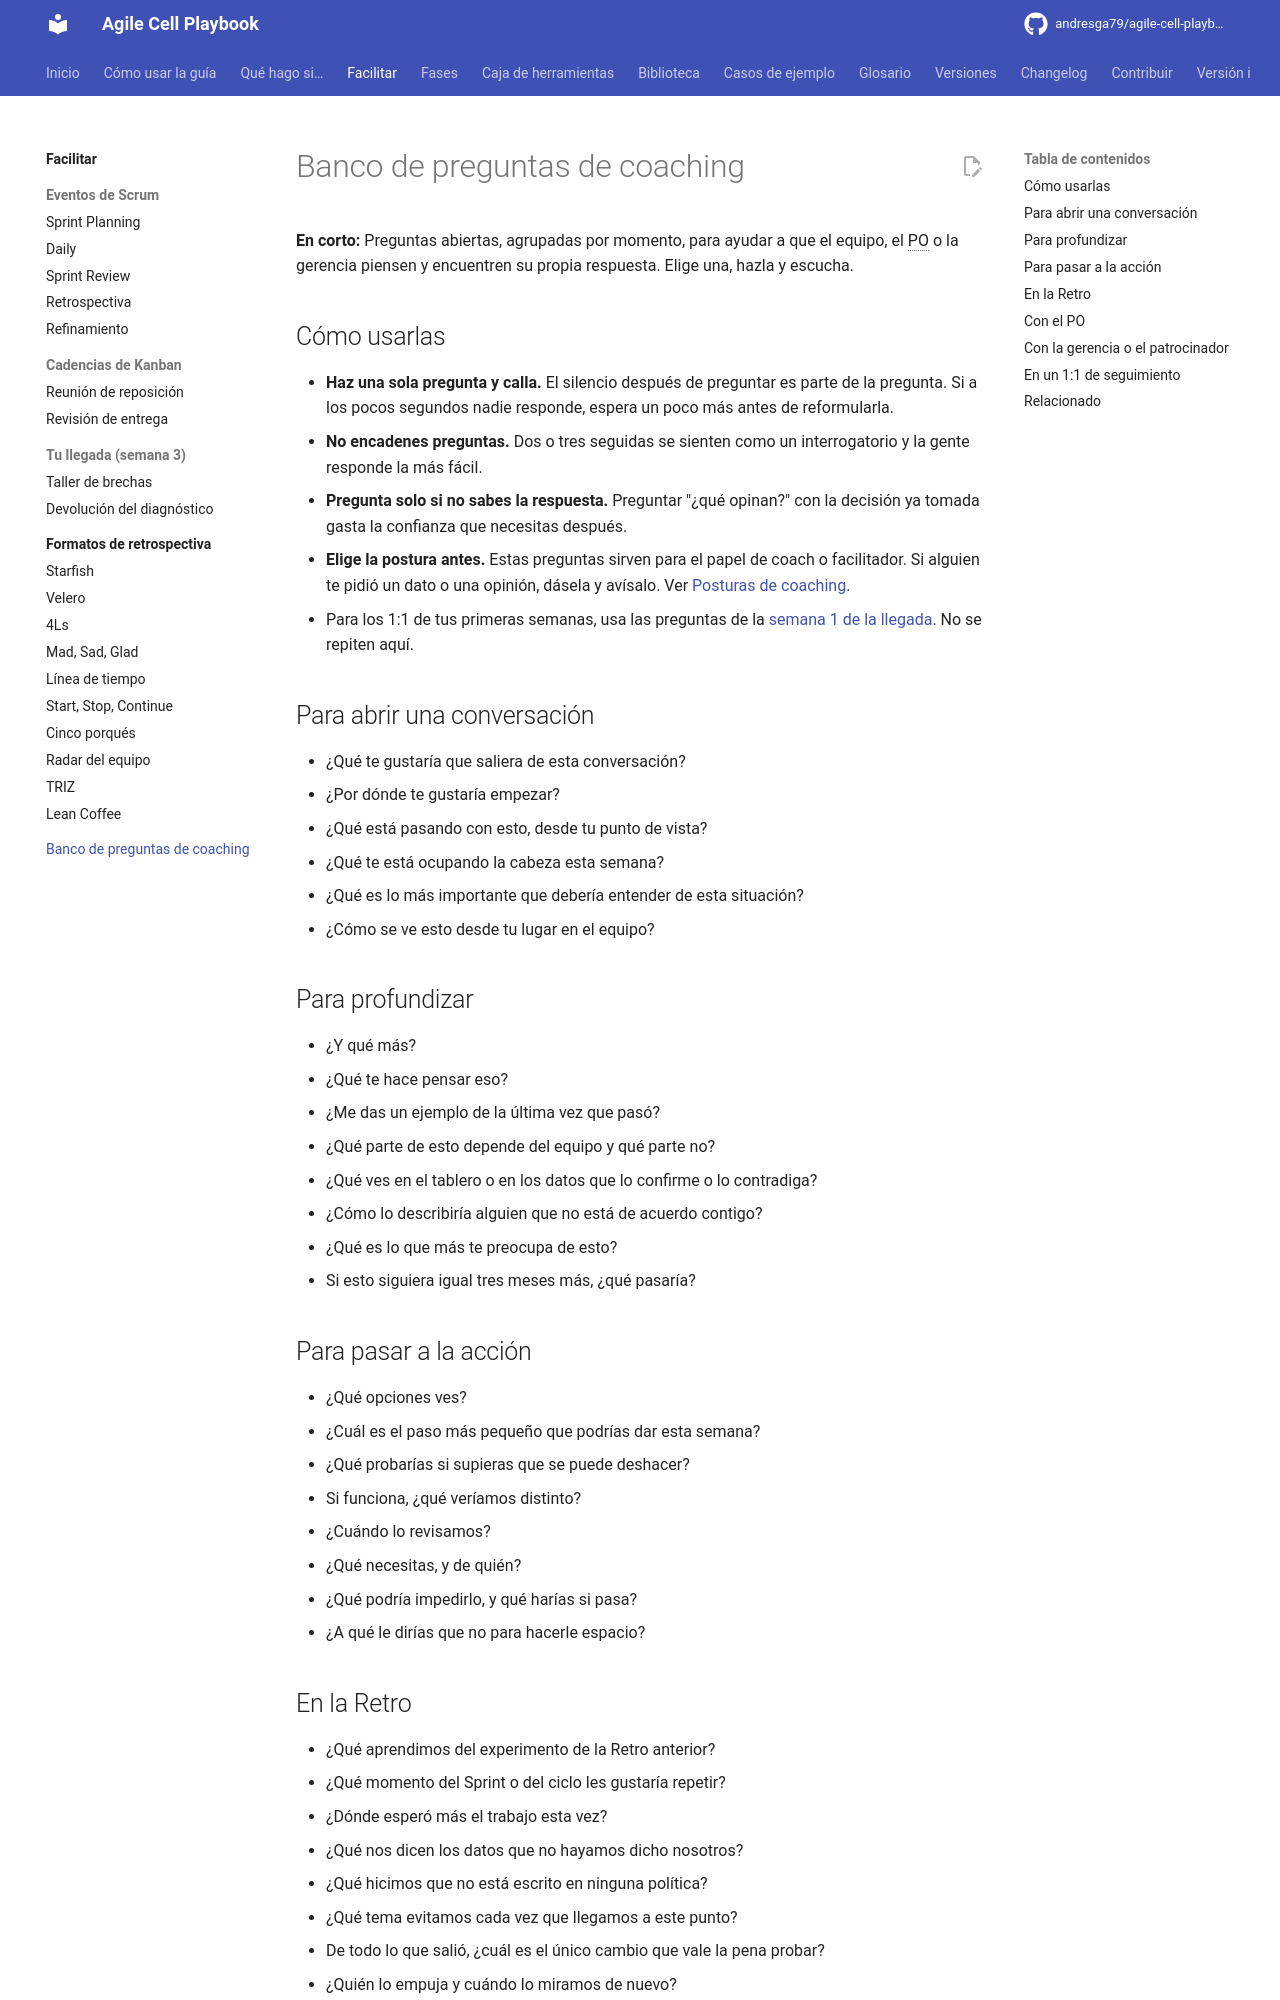

repository: andresga79/agile-cell-playbook · page: facilitar/preguntas-de-coaching/index.html · generator: mkdocs

# Banco de preguntas de coaching

**En corto:** Preguntas abiertas, agrupadas por momento, para ayudar a que el equipo, el PO o la gerencia piensen y encuentren su propia respuesta. Elige una, hazla y escucha.

## Cómo usarlas

- **Haz una sola pregunta y calla.** El silencio después de preguntar es parte de la pregunta. Si a los pocos segundos nadie responde, espera un poco más antes de reformularla.
- **No encadenes preguntas.** Dos o tres seguidas se sienten como un interrogatorio y la gente responde la más fácil.
- **Pregunta solo si no sabes la respuesta.** Preguntar "¿qué opinan?" con la decisión ya tomada gasta la confianza que necesitas después.
- **Elige la postura antes.** Estas preguntas sirven para el papel de coach o facilitador. Si alguien te pidió un dato o una opinión, dásela y avísalo. Ver [Posturas de coaching](../biblioteca/personas/posturas-de-coaching.md).
- Para los 1:1 de tus primeras semanas, usa las preguntas de la [semana 1 de la llegada](../fases/transversal-llegar-equipo-nuevo.md#semana-1-escuchar-y-medir). No se repiten aquí.

## Para abrir una conversación

- ¿Qué te gustaría que saliera de esta conversación?
- ¿Por dónde te gustaría empezar?
- ¿Qué está pasando con esto, desde tu punto de vista?
- ¿Qué te está ocupando la cabeza esta semana?
- ¿Qué es lo más importante que debería entender de esta situación?
- ¿Cómo se ve esto desde tu lugar en el equipo?

## Para profundizar

- ¿Y qué más?
- ¿Qué te hace pensar eso?
- ¿Me das un ejemplo de la última vez que pasó?
- ¿Qué parte de esto depende del equipo y qué parte no?
- ¿Qué ves en el tablero o en los datos que lo confirme o lo contradiga?
- ¿Cómo lo describiría alguien que no está de acuerdo contigo?
- ¿Qué es lo que más te preocupa de esto?
- Si esto siguiera igual tres meses más, ¿qué pasaría?

## Para pasar a la acción

- ¿Qué opciones ves?
- ¿Cuál es el paso más pequeño que podrías dar esta semana?
- ¿Qué probarías si supieras que se puede deshacer?
- Si funciona, ¿qué veríamos distinto?
- ¿Cuándo lo revisamos?
- ¿Qué necesitas, y de quién?
- ¿Qué podría impedirlo, y qué harías si pasa?
- ¿A qué le dirías que no para hacerle espacio?
